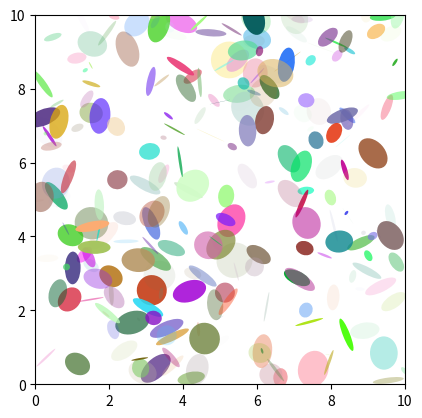

Write Python code to recreate this figure.
import matplotlib.pyplot as plt
import numpy as np
from matplotlib.patches import Ellipse

NUM = 250

ells = [Ellipse(xy=np.random.rand(2) * 10,
                width=np.random.rand(), height=np.random.rand(),
                angle=np.random.rand() * 360)
        for i in range(NUM)]

fig, ax = plt.subplots(subplot_kw={'aspect': 'equal'})
for e in ells:
    ax.add_artist(e)
    e.set_clip_box(ax.bbox)
    e.set_alpha(np.random.rand())
    e.set_facecolor(np.random.rand(3))

ax.set_xlim(0, 10)
ax.set_ylim(0, 10)

plt.show()